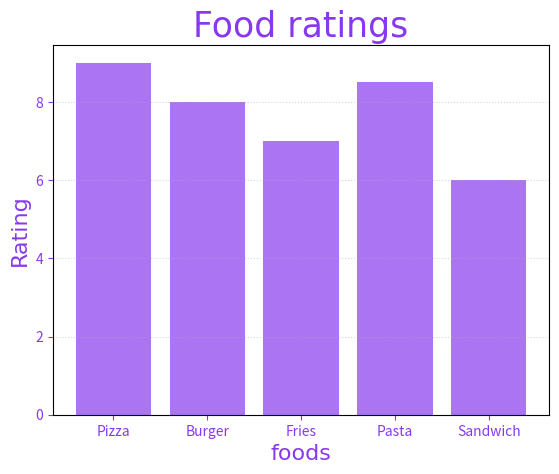

The matplotlib source for this figure:
import matplotlib.pylab as plt
import numpy as np

foods = np.array(["Pizza", "Burger", "Fries", "Pasta", "Sandwich"])
rating =np.array([9, 8, 7, 8.5, 6])
plt.tick_params(axis="both",colors="#8839ef")

plt.bar(foods,rating,color="#8839ef",alpha=0.7)

#for horizental 
#plt.barh(foods,rating,color="#8839ef",alpha=0.7)

plt.title("Food ratings",fontsize=25,family="Georgia",color="#8839ef")
plt.xlabel("foods",fontsize=16,family="arial",color="#8839ef")
plt.ylabel("Rating",fontsize=16,family="arial",color="#8839ef")
plt.grid(axis="y",alpha=0.5,linestyle="dotted")

plt.show()
